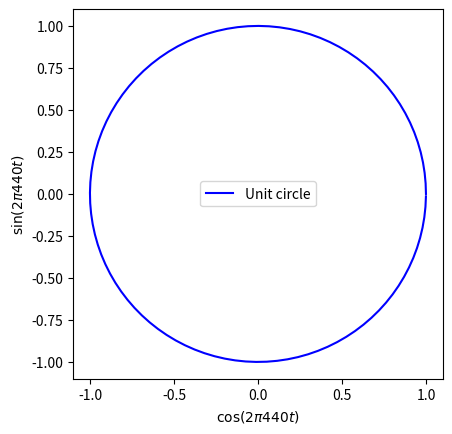

The script that saved this image:
import matplotlib.pyplot as plt
import numpy as np
import scipy.constants as c

print("Hello World!")
# Test NumPy and SciPy.
print(np.pi)
print(c.pi)

sample_rate = 44100.0  # 44100 samples per second.
t = np.arange(101)/sample_rate  # <-- Added 101 to obtain the full circle.

csin = np.exp(1j*2.0*np.pi*440.0*t)  # A 440 Hz signal.

# Make axis aspect ratio equal for visually pleasing output.
plt.axes().set_aspect('equal')

# Plot a circle using the real and imaginary part of e^(i*2*pi*440*t).
plt.plot(csin.real, csin.imag, color="blue", label="Unit circle")

plt.xlabel(r"$\cos(2\pi440t)$")
plt.ylabel(r"$\sin(2\pi440t)$")
plt.legend()
# Call this if needed.
# plt.show()
try:
    plt.savefig("../figures/circle_plot.png")  # Remove this.
except:
    print("couldn't save file")
